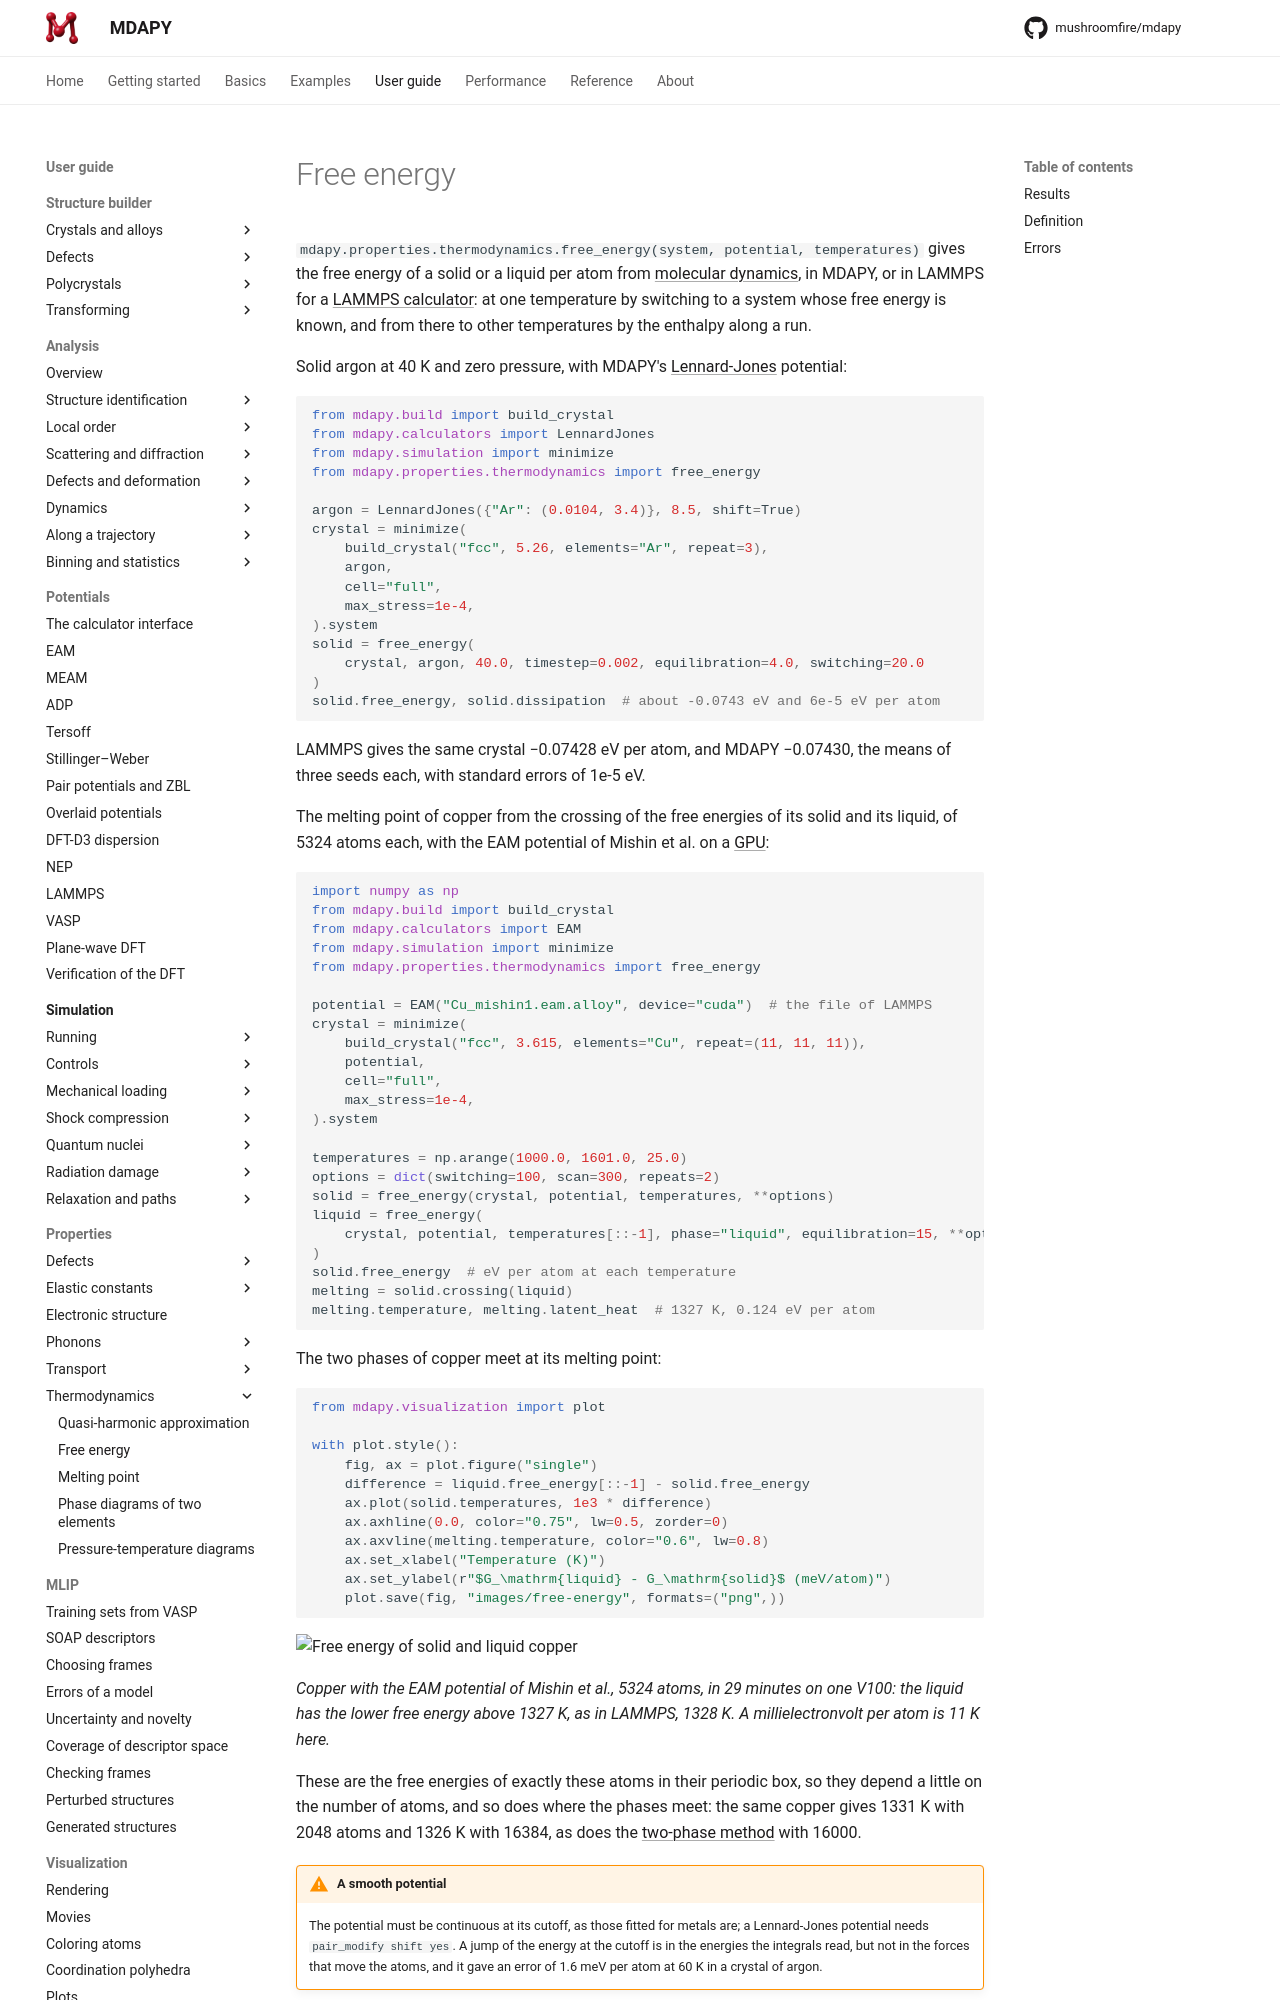

repository: mushroomfire/mdapy · page: dev/user-guide/properties/free-energy/index.html · generator: mkdocs

# Free energy

`mdapy.properties.thermodynamics.free_energy(system, potential, temperatures)` gives the free
energy of a solid or a liquid per atom from [molecular dynamics](../simulation/running.md), in
MDAPY, or in LAMMPS for a [LAMMPS calculator](../potentials/lammps.md): at one temperature by
switching to a system whose free energy is known, and from there to other
temperatures by the enthalpy along a run.

Solid argon at 40 K and zero pressure, with MDAPY's
[Lennard-Jones](../potentials/pair-potentials.md) potential:

```python
from mdapy.build import build_crystal
from mdapy.calculators import LennardJones
from mdapy.simulation import minimize
from mdapy.properties.thermodynamics import free_energy

argon = LennardJones({"Ar": (0.0104, 3.4)}, 8.5, shift=True)
crystal = minimize(
    build_crystal("fcc", 5.26, elements="Ar", repeat=3),
    argon,
    cell="full",
    max_stress=1e-4,
).system
solid = free_energy(
    crystal, argon, 40.0, timestep=0.002, equilibration=4.0, switching=20.0
)
solid.free_energy, solid.dissipation  # about -0.0743 eV and 6e-5 eV per atom
```

LAMMPS gives the same crystal −0.07428 eV per atom, and MDAPY −0.07430, the means
of three seeds each, with standard errors of 1e-5 eV.

The melting point of copper from the crossing of the free energies of its solid and
its liquid, of 5324 atoms each, with the EAM potential of Mishin et al. on a
[GPU](../simulation/gpu.md):

<!-- skip-test -->
```python
import numpy as np
from mdapy.build import build_crystal
from mdapy.calculators import EAM
from mdapy.simulation import minimize
from mdapy.properties.thermodynamics import free_energy

potential = EAM("Cu_mishin1.eam.alloy", device="cuda")  # the file of LAMMPS
crystal = minimize(
    build_crystal("fcc", 3.615, elements="Cu", repeat=(11, 11, 11)),
    potential,
    cell="full",
    max_stress=1e-4,
).system

temperatures = np.arange(1000.0, 1601.0, 25.0)
options = dict(switching=100, scan=300, repeats=2)
solid = free_energy(crystal, potential, temperatures, **options)
liquid = free_energy(
    crystal, potential, temperatures[::-1], phase="liquid", equilibration=15, **options
)
solid.free_energy  # eV per atom at each temperature
melting = solid.crossing(liquid)
melting.temperature, melting.latent_heat  # 1327 K, 0.124 eV per atom
```

The two phases of copper meet at its melting point:

<!-- skip-test -->
```python
from mdapy.visualization import plot

with plot.style():
    fig, ax = plot.figure("single")
    difference = liquid.free_energy[::-1] - solid.free_energy
    ax.plot(solid.temperatures, 1e3 * difference)
    ax.axhline(0.0, color="0.75", lw=0.5, zorder=0)
    ax.axvline(melting.temperature, color="0.6", lw=0.8)
    ax.set_xlabel("Temperature (K)")
    ax.set_ylabel(r"$G_\mathrm{liquid} - G_\mathrm{solid}$ (meV/atom)")
    plot.save(fig, "images/free-energy", formats=("png",))
```

![Free energy of solid and liquid copper](images/free-energy.png)

*Copper with the EAM potential of Mishin et al., 5324 atoms, in 29 minutes on one V100:
the liquid has the lower free energy above 1327 K, as in LAMMPS, 1328 K. A
millielectronvolt per atom is 11 K here.*

These are the free energies of exactly these atoms in their periodic box, so they depend
a little on the number of atoms, and so does where the phases meet: the same copper gives
1331 K with 2048 atoms and 1326 K with 16384, as does the
[two-phase method](melting-point.md) with 16000.
